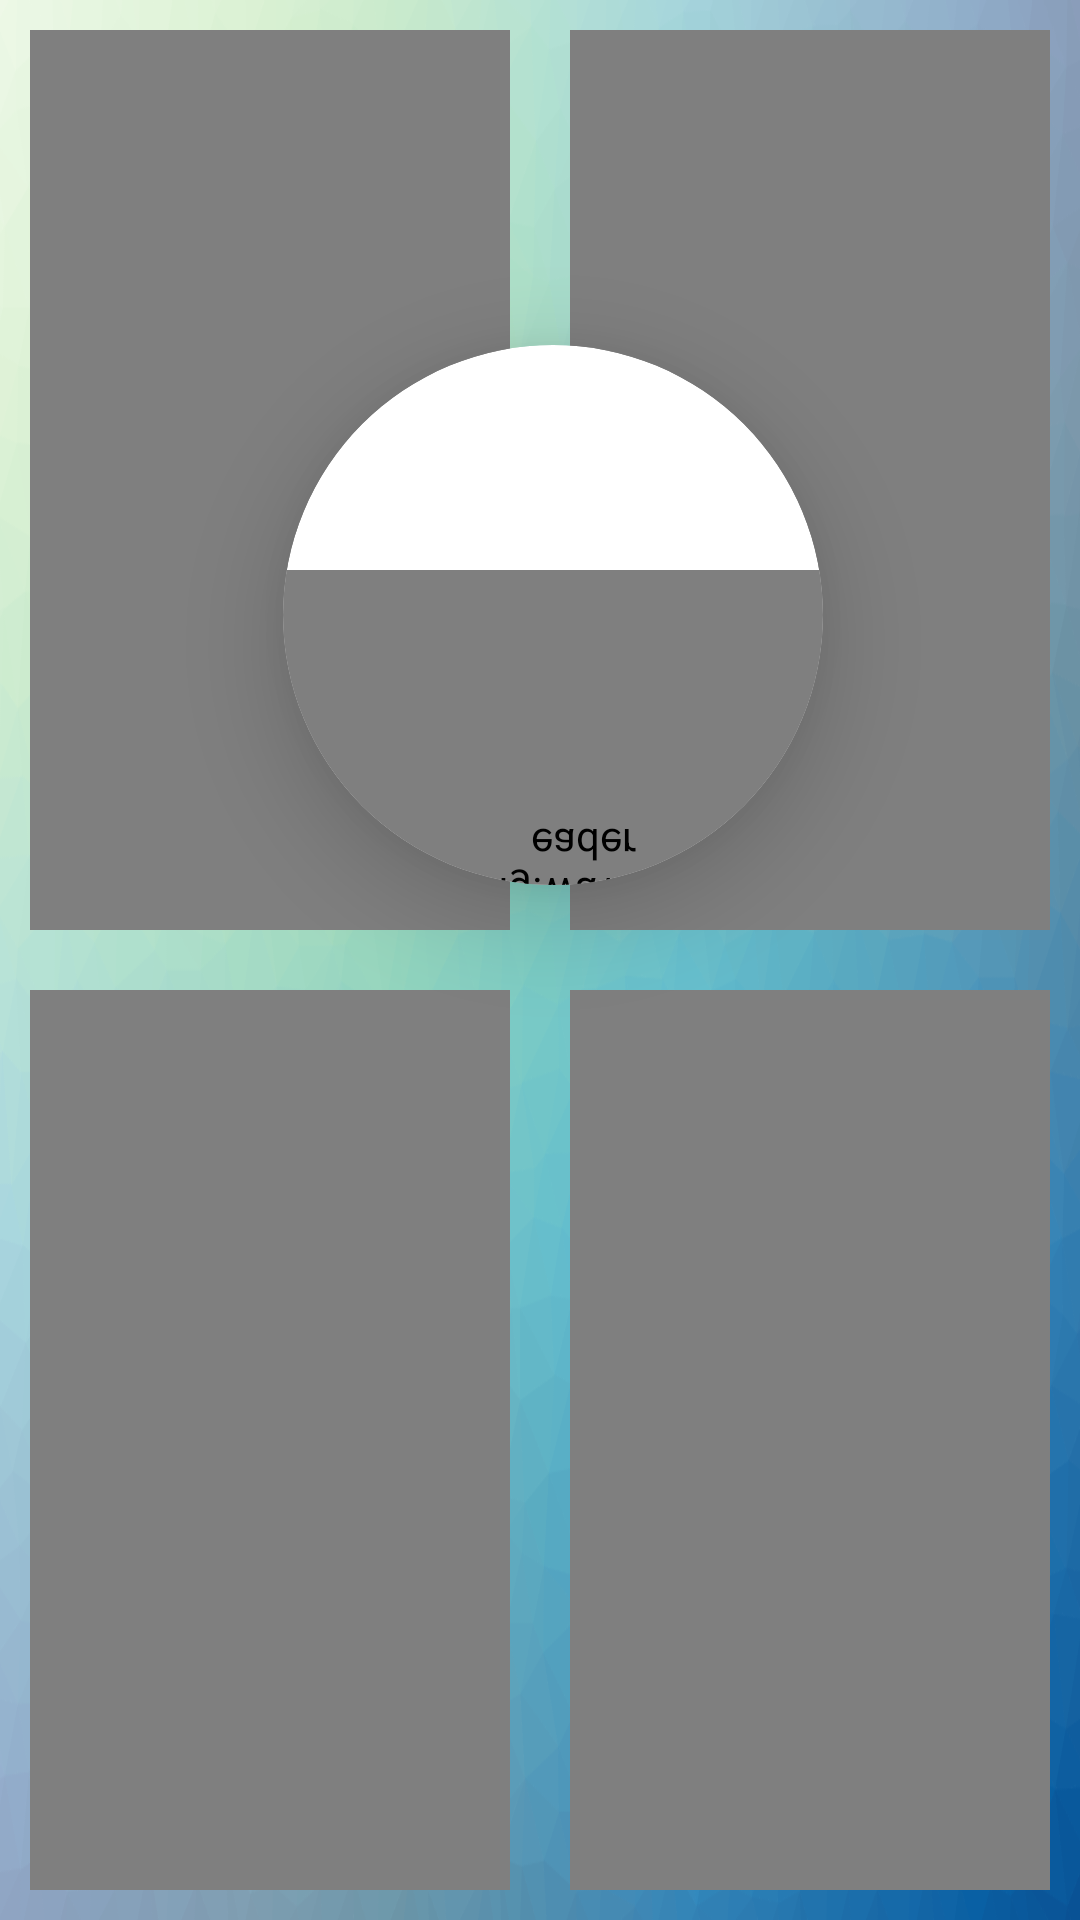

Reconstruct the res/layout file that produces this screen, plus the resources it refers to.
<!-- AndroidManifest.xml: application theme abc -->
<!-- res/layout/home.xml -->
<?xml version="1.0" encoding="utf-8"?>
<RelativeLayout xmlns:android="http://schemas.android.com/apk/res/android"
    xmlns:app="http://schemas.android.com/apk/res-auto"
    xmlns:tools="http://schemas.android.com/tools"
    android:layout_width="match_parent"
    android:layout_height="match_parent"
    android:background="@drawable/buttonbg"
    android:orientation="vertical"
    tools:context="com.example.bofa.vehicle_car_auto.MainActivity">

    <LinearLayout
        android:layout_width="match_parent"
        android:layout_height="match_parent"
        android:orientation="vertical">

        <LinearLayout
            android:layout_width="match_parent"
            android:layout_height="0dp"
            android:layout_weight="1"
            android:orientation="horizontal">

            <info.hoang8f.widget.FButton
                android:id="@+id/home_fbutton_now"
                android:layout_width="0dp"
                android:layout_height="match_parent"
                android:layout_margin="10dp"
                android:layout_weight="1"
                android:drawableLeft="@mipmap/linechart"
                android:paddingLeft="100dp"
                android:paddingRight="70dp"
                android:text="实时"
                android:textSize="40sp" />

            <info.hoang8f.widget.FButton
                android:id="@+id/home_fbutton_user"
                android:layout_width="0dp"
                android:layout_height="match_parent"
                android:layout_margin="10dp"
                android:layout_weight="1"
                android:drawableLeft="@mipmap/user"
                android:paddingLeft="100dp"
                android:paddingRight="70dp"
                android:text="用户"
                android:textSize="40sp" />

        </LinearLayout>

        <LinearLayout
            android:layout_width="match_parent"
            android:layout_height="0dp"
            android:layout_weight="1"
            android:orientation="horizontal">

            <info.hoang8f.widget.FButton
                android:id="@+id/home_fbutton_history"
                android:layout_width="0dp"
                android:layout_height="match_parent"
                android:layout_margin="10dp"
                android:layout_weight="1"
                android:drawableLeft="@mipmap/areachart"
                android:paddingLeft="100dp"
                android:paddingRight="70dp"
                android:text="历史"
                android:textSize="40sp" />

            <info.hoang8f.widget.FButton
                android:id="@+id/home_fbutton_setting"
                android:layout_width="0dp"
                android:layout_height="match_parent"
                android:layout_margin="10dp"
                android:layout_weight="1"
                android:drawableLeft="@mipmap/setting"
                android:paddingLeft="100dp"
                android:paddingRight="70dp"
                android:text="设置"
                android:textSize="40sp" />
        </LinearLayout>
    </LinearLayout>


    <include layout="@layout/logo" />

    <ImageView
        android:id="@+id/imageview1"
        android:layout_width="match_parent"
        android:layout_height="match_parent"
        android:contentDescription="animation" />


</RelativeLayout>
<!-- res/layout/logo.xml (included above) -->
<?xml version="1.0" encoding="utf-8"?>
<RelativeLayout xmlns:android="http://schemas.android.com/apk/res/android"
    android:layout_width="match_parent"
    android:layout_height="match_parent"
    xmlns:snser="http://schemas.android.com/tools"
    android:gravity="center"
    xmlns:app="http://schemas.android.com/apk/res-auto">
    <android.support.v7.widget.CardView
        android:id="@+id/cardview"
        android:layout_width="180dp"
        android:layout_height="180dp"
        android:layout_marginTop="115dp"
        android:layout_marginLeft="75dp"
        android:focusable="true"
        android:clickable="true"
        android:foreground="@drawable/cardview_selector"
        app:cardElevation="20dp"
        app:cardBackgroundColor="@color/white"
        app:cardCornerRadius="90dp"
        app:cardPreventCornerOverlap="true">
        <TextView
            android:id="@+id/xinlv"
            android:layout_width="match_parent"
            android:layout_height="wrap_content"
            android:paddingTop="30dp"
            android:textColor="@color/circle_wave"
            android:textSize="24dp"
            android:gravity="center"/>
        <com.scwang.wave.MultiWaveHeader
            android:layout_marginTop="75dp"
            android:id="@+id/waveHeader"
            android:layout_width="200dp"
            android:scaleY="-1"
            android:layout_height="200dp"
            app:mwhColorAlpha="0.4"
            app:mwhWaveHeight="30dp"
            app:mwhStartColor="@color/circle_wave"
            app:mwhCloseColor="@color/circle_wave_light"/>
        <TextView
            android:id="@+id/tiwen"
            android:layout_width="match_parent"
            android:layout_height="wrap_content"
            android:paddingTop="115dp"
            android:textSize="24dp"
            android:textColor="@color/white"
            android:gravity="center"/>
    </android.support.v7.widget.CardView>

    <include layout="@layout/ring"/>
</RelativeLayout>
<!-- res/layout/ring.xml (included above) -->
<?xml version="1.0" encoding="utf-8"?>
<RelativeLayout xmlns:android="http://schemas.android.com/apk/res/android"
    android:id="@+id/ring"
    android:visibility="invisible"
    android:layout_width="wrap_content"
    android:layout_height="match_parent">

    <ImageView
        android:id="@+id/img_1"
        android:layout_width="wrap_content"
        android:layout_height="wrap_content"
        android:layout_marginTop="245dp"
        android:layout_marginLeft="25dp"
        android:src="@drawable/button_1"
        android:focusable="true"
        android:clickable="true"/>

    <ImageView
        android:id="@+id/img_2"
        android:layout_width="wrap_content"
        android:layout_height="wrap_content"
        android:layout_marginTop="50dp"
        android:layout_marginLeft="5dp"
        android:src="@drawable/button_2"
        android:focusable="true"
        android:clickable="true"/>
    <ImageView
        android:layout_marginLeft="190dp"
        android:layout_marginTop="50dp"
        android:id="@+id/img_3"
        android:layout_width="wrap_content"
        android:layout_height="wrap_content"
        android:src="@drawable/button_3"
        android:focusable="true"
        android:clickable="true"/>

</RelativeLayout>
<!-- resources referenced by this layout -->
<resources>
  <color name="circle_wave">#3773AF</color>
  <color name="circle_wave_light">#9ABDE1</color>
  <color name="white">#ffffff</color>
  <!-- drawable button_1: png bitmap (drawable, 12529 bytes) -->
  <!-- drawable button_2: png bitmap (drawable, 14226 bytes) -->
  <!-- drawable button_3: png bitmap (drawable, 14892 bytes) -->
  <!-- drawable buttonbg: png bitmap (drawable-v24, 304767 bytes) -->
  <!-- drawable cardview_selector (drawable) -->
  <?xml version="1.0" encoding="utf-8"?>
  <ripple xmlns:android="http://schemas.android.com/apk/res/android"
      android:color="@color/circle_wave_light" >
  </ripple>
  <!-- mipmap areachart: png bitmap (mipmap-xxxhdpi, 2250 bytes) -->
  <!-- mipmap linechart: png bitmap (mipmap-xxxhdpi, 2849 bytes) -->
  <!-- mipmap setting: png bitmap (mipmap-xxxhdpi, 10112 bytes) -->
  <!-- mipmap user: png bitmap (mipmap-xxxhdpi, 6555 bytes) -->
  <style name="abc" parent="Theme.AppCompat.NoActionBar">
          <item name="android:windowNoTitle">true</item>
          <item name="android:windowFullscreen">true</item>
      </style>
</resources>
